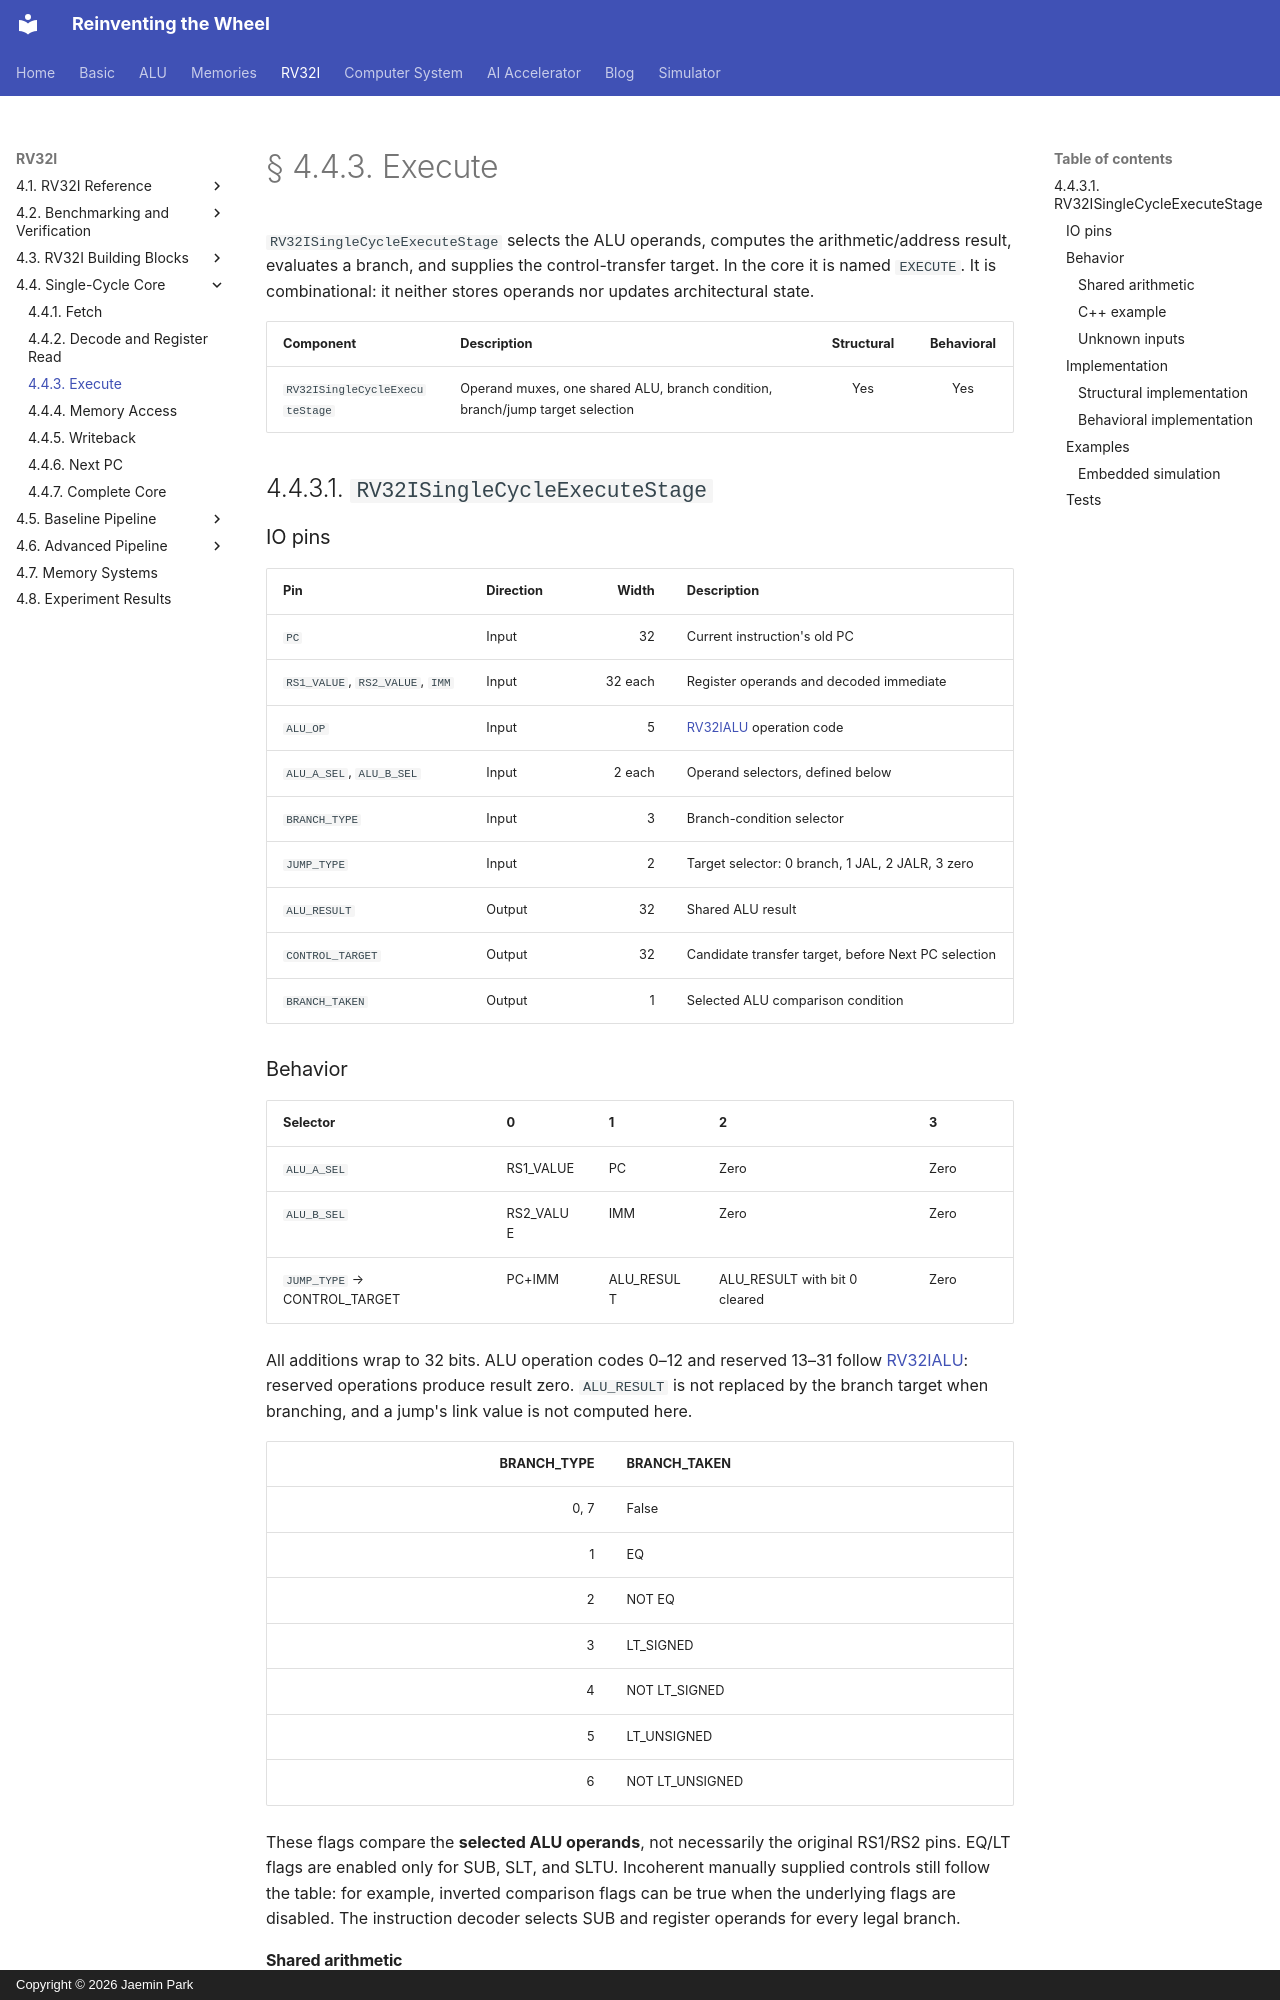

repository: arnold518/reinventing-the-wheel · page: rv32i/4.4/execute/index.html · generator: mkdocs · copyright: Copyright © 2026 Jaemin Park

# § 4.4.3. Execute

`RV32ISingleCycleExecuteStage` selects the ALU operands, computes the arithmetic/address result, evaluates a branch, and supplies the control-transfer target. In the core it is named `EXECUTE`. It is combinational: it neither stores operands nor updates architectural state.

| Component | Description | Structural | Behavioral |
| --- | --- | :---: | :---: |
| `RV32ISingleCycleExecuteStage` | Operand muxes, one shared ALU, branch condition, branch/jump target selection | Yes | Yes |

## 4.4.3.1. `RV32ISingleCycleExecuteStage`

### IO pins

| Pin | Direction | Width | Description |
| --- | --- | ---: | --- |
| `PC` | Input | 32 | Current instruction's old PC |
| `RS1_VALUE`, `RS2_VALUE`, `IMM` | Input | 32 each | Register operands and decoded immediate |
| `ALU_OP` | Input | 5 | [RV32IALU](../4.3/alu.md) operation code |
| `ALU_A_SEL`, `ALU_B_SEL` | Input | 2 each | Operand selectors, defined below |
| `BRANCH_TYPE` | Input | 3 | Branch-condition selector |
| `JUMP_TYPE` | Input | 2 | Target selector: 0 branch, 1 JAL, 2 JALR, 3 zero |
| `ALU_RESULT` | Output | 32 | Shared ALU result |
| `CONTROL_TARGET` | Output | 32 | Candidate transfer target, before Next PC selection |
| `BRANCH_TAKEN` | Output | 1 | Selected ALU comparison condition |

### Behavior

| Selector | 0 | 1 | 2 | 3 |
| --- | --- | --- | --- | --- |
| `ALU_A_SEL` | RS1_VALUE | PC | Zero | Zero |
| `ALU_B_SEL` | RS2_VALUE | IMM | Zero | Zero |
| `JUMP_TYPE` → CONTROL_TARGET | PC+IMM | ALU_RESULT | ALU_RESULT with bit 0 cleared | Zero |

All additions wrap to 32 bits. ALU operation codes 0–12 and reserved 13–31 follow [RV32IALU](../4.3/alu.md#4337-rv32ialu): reserved operations produce result zero. `ALU_RESULT` is not replaced by the branch target when branching, and a jump's link value is not computed here.

| BRANCH_TYPE | BRANCH_TAKEN |
| ---: | --- |
| 0, 7 | False |
| 1 | EQ |
| 2 | NOT EQ |
| 3 | LT_SIGNED |
| 4 | NOT LT_SIGNED |
| 5 | LT_UNSIGNED |
| 6 | NOT LT_UNSIGNED |

These flags compare the **selected ALU operands**, not necessarily the original RS1/RS2 pins. EQ/LT flags are enabled only for SUB, SLT, and SLTU. Incoherent manually supplied controls still follow the table: for example, inverted comparison flags can be true when the underlying flags are disabled. The instruction decoder selects SUB and register operands for every legal branch.
